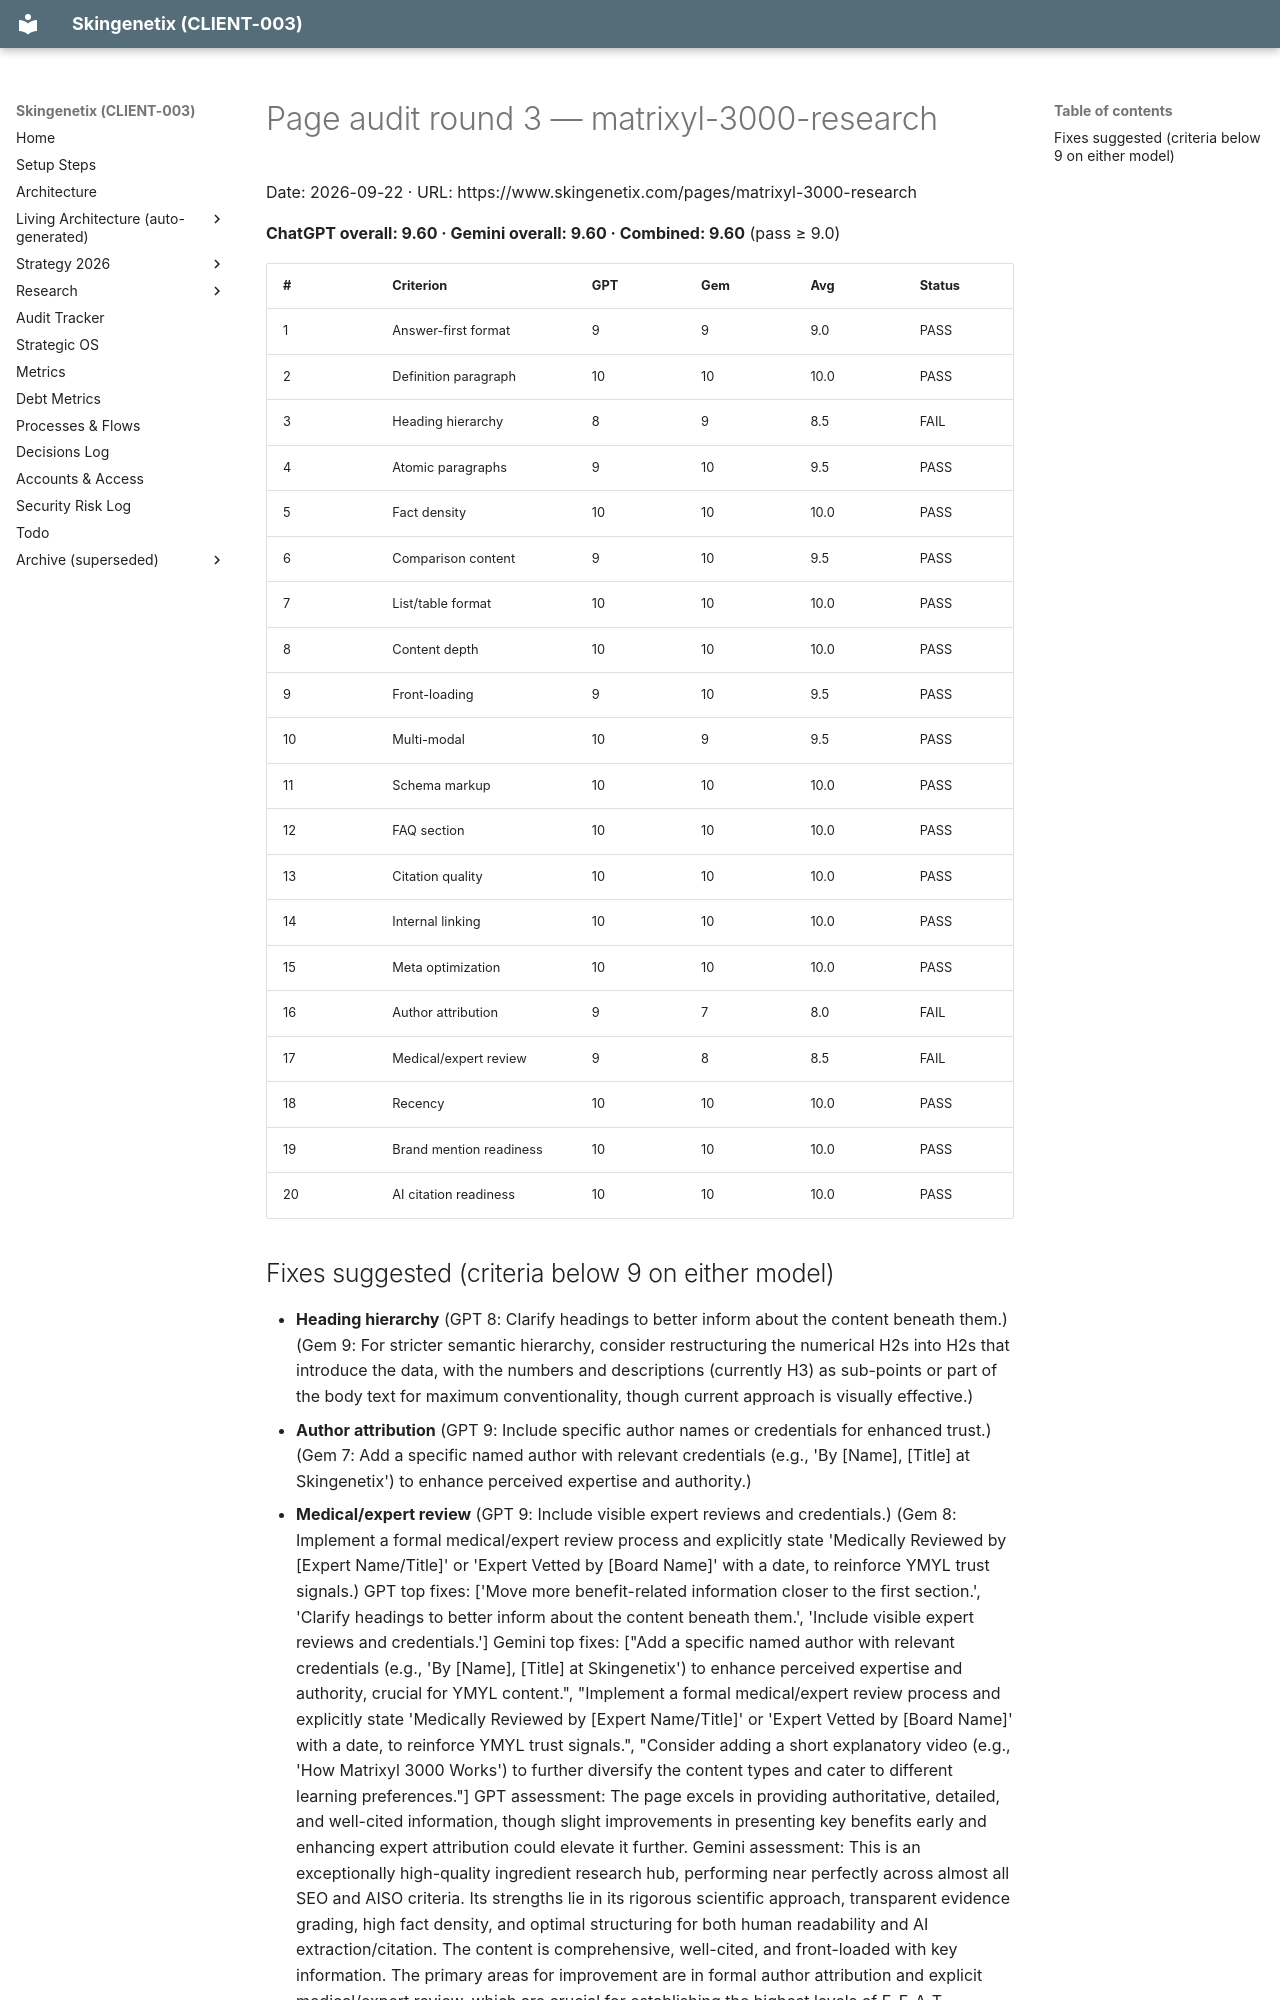

repository: MrSmithNL/skingenetix-website · page: audits/pages/aiso-matrixyl-3000-research-en-2026-09-22-r3/index.html · generator: mkdocs

# Page audit round 3 — matrixyl-3000-research

Date: 2026-09-22 · URL: https://www.skingenetix.com/pages/matrixyl-3000-research

**ChatGPT overall: 9.60 · Gemini overall: 9.60 · Combined: 9.60** (pass ≥ 9.0)

| # | Criterion | GPT | Gem | Avg | Status |
|---|---|---|---|---|---|
| 1 | Answer-first format | 9 | 9 | 9.0 | PASS |
| 2 | Definition paragraph | 10 | 10 | 10.0 | PASS |
| 3 | Heading hierarchy | 8 | 9 | 8.5 | FAIL |
| 4 | Atomic paragraphs | 9 | 10 | 9.5 | PASS |
| 5 | Fact density | 10 | 10 | 10.0 | PASS |
| 6 | Comparison content | 9 | 10 | 9.5 | PASS |
| 7 | List/table format | 10 | 10 | 10.0 | PASS |
| 8 | Content depth | 10 | 10 | 10.0 | PASS |
| 9 | Front-loading | 9 | 10 | 9.5 | PASS |
| 10 | Multi-modal | 10 | 9 | 9.5 | PASS |
| 11 | Schema markup | 10 | 10 | 10.0 | PASS |
| 12 | FAQ section | 10 | 10 | 10.0 | PASS |
| 13 | Citation quality | 10 | 10 | 10.0 | PASS |
| 14 | Internal linking | 10 | 10 | 10.0 | PASS |
| 15 | Meta optimization | 10 | 10 | 10.0 | PASS |
| 16 | Author attribution | 9 | 7 | 8.0 | FAIL |
| 17 | Medical/expert review | 9 | 8 | 8.5 | FAIL |
| 18 | Recency | 10 | 10 | 10.0 | PASS |
| 19 | Brand mention readiness | 10 | 10 | 10.0 | PASS |
| 20 | AI citation readiness | 10 | 10 | 10.0 | PASS |
